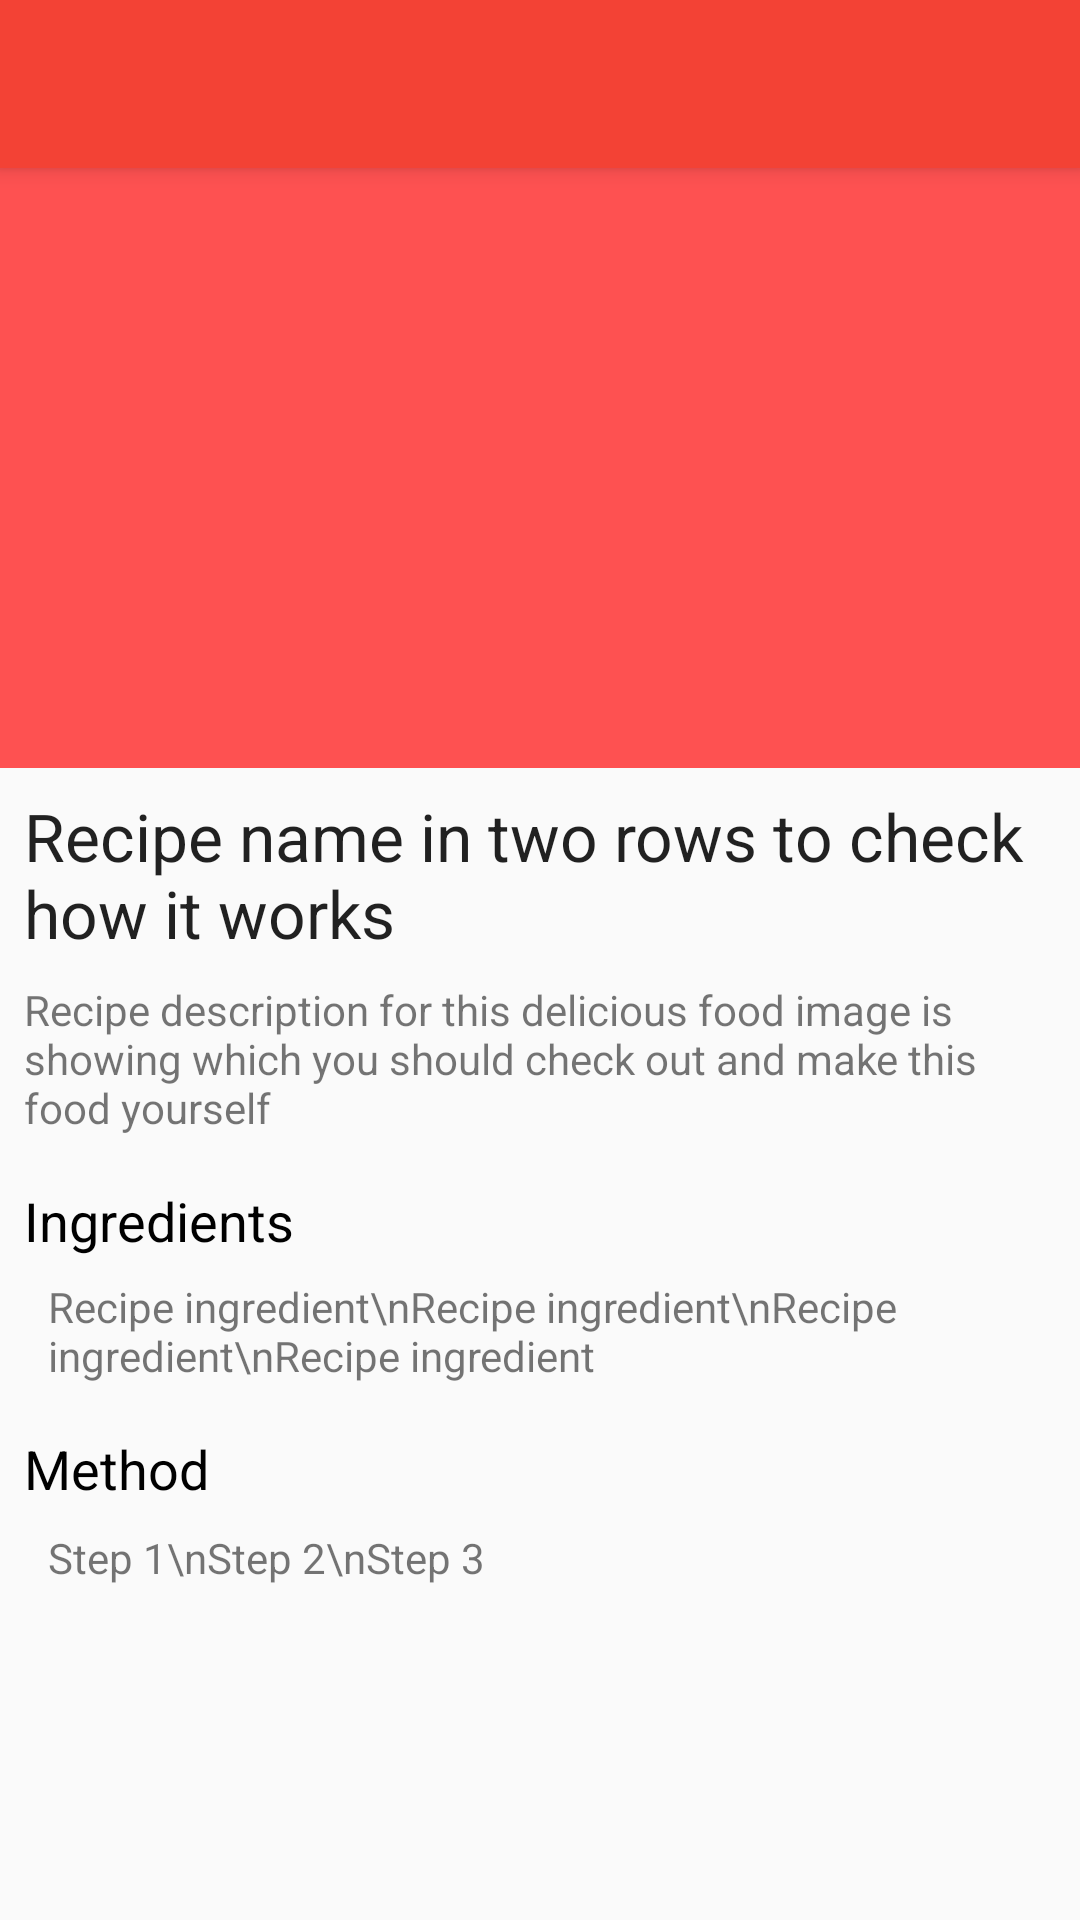

Write the Android layout XML for this screen, with the resource values it uses.
<!-- AndroidManifest.xml: application theme AppTheme.NoActionBar -->
<!-- res/layout/activity_recipe_detail.xml -->
<?xml version="1.0" encoding="utf-8"?>
<android.support.design.widget.CoordinatorLayout xmlns:android="http://schemas.android.com/apk/res/android"
    xmlns:app="http://schemas.android.com/apk/res-auto"
    xmlns:tools="http://schemas.android.com/tools"
    android:id="@+id/activity_recipe_detail"
    android:layout_width="match_parent"
    android:layout_height="match_parent"
    tools:context="com.example.reactiveapp.view.home.recipe.RecipeDetailActivity">

    <android.support.design.widget.AppBarLayout
        android:layout_width="match_parent"
        android:layout_height="wrap_content"
        android:theme="@style/AppTheme.AppBarOverlay">

        <android.support.v7.widget.Toolbar
            android:id="@+id/toolbar_recipe"
            android:layout_width="match_parent"
            android:layout_height="?attr/actionBarSize"
            android:background="?attr/colorPrimary"
            app:popupTheme="@style/AppTheme.PopupOverlay" />

    </android.support.design.widget.AppBarLayout>

    <ScrollView
        android:layout_width="match_parent"
        android:layout_height="match_parent"
        android:layout_marginTop="56dp"
        app:layout_constraintBottom_toBottomOf="parent"
        app:layout_constraintHorizontal_bias="1.0"
        app:layout_constraintLeft_toLeftOf="parent"
        app:layout_constraintRight_toRightOf="parent"
        app:layout_constraintTop_toTopOf="parent"
        app:layout_constraintVertical_bias="0.0"
        tools:layout_constraintLeft_creator="1"
        tools:layout_constraintRight_creator="1">

        <android.support.constraint.ConstraintLayout xmlns:android="http://schemas.android.com/apk/res/android"
            xmlns:app="http://schemas.android.com/apk/res-auto"
            xmlns:tools="http://schemas.android.com/tools"
            android:layout_width="match_parent"
            android:layout_height="wrap_content"
            app:layout_behavior="@string/appbar_scrolling_view_behavior"
            tools:context="com.example.reactiveapp.view.home.recipe.RecipeDetailActivity"
            tools:showIn="@layout/activity_recipe_detail">

            <ImageView
                android:id="@+id/recipe_image"
                android:layout_width="match_parent"
                android:layout_height="200dp"
                app:layout_constraintHorizontal_bias="0.0"
                app:layout_constraintLeft_toLeftOf="parent"
                app:layout_constraintRight_toRightOf="parent"
                app:layout_constraintTop_toTopOf="parent"
                app:srcCompat="@color/colorAccent" />

            <TextView
                android:id="@+id/recipe_name"
                android:layout_width="0dp"
                android:layout_height="wrap_content"
                android:layout_marginEnd="8dp"
                android:layout_marginLeft="8dp"
                android:layout_marginRight="8dp"
                android:layout_marginStart="8dp"
                android:layout_marginTop="8dp"
                android:text="@string/recipe_title"
                android:textAppearance="@style/TextAppearance.AppCompat.Headline"
                android:textSize="22dp"
                app:layout_constraintHorizontal_bias="0.0"
                app:layout_constraintLeft_toLeftOf="parent"
                app:layout_constraintRight_toRightOf="parent"
                app:layout_constraintTop_toBottomOf="@+id/recipe_image" />

            <TextView
                android:id="@+id/recipe_description"
                android:layout_width="0dp"
                android:layout_height="wrap_content"
                android:layout_marginEnd="8dp"
                android:layout_marginLeft="8dp"
                android:layout_marginRight="8dp"
                android:layout_marginStart="8dp"
                android:layout_marginTop="8dp"
                android:text="@string/recipe_description"
                app:layout_constraintLeft_toLeftOf="parent"
                app:layout_constraintRight_toRightOf="parent"
                app:layout_constraintTop_toBottomOf="@+id/recipe_name" />

            <TextView
                android:id="@+id/recipe_ingredients_title"
                android:layout_width="wrap_content"
                android:layout_height="wrap_content"
                android:layout_marginLeft="8dp"
                android:layout_marginRight="8dp"
                android:layout_marginTop="16dp"
                android:text="Ingredients"
                android:textColor="@android:color/black"
                android:textSize="18sp"
                app:layout_constraintHorizontal_bias="0.0"
                app:layout_constraintLeft_toLeftOf="parent"
                app:layout_constraintRight_toRightOf="parent"
                app:layout_constraintTop_toBottomOf="@+id/recipe_description"
                android:layout_marginStart="8dp"
                android:layout_marginEnd="8dp" />

            <TextView
                android:id="@+id/recipe_ingredients"
                android:layout_width="0dp"
                android:layout_height="wrap_content"
                android:layout_marginEnd="8dp"
                android:layout_marginLeft="16dp"
                android:layout_marginRight="8dp"
                android:layout_marginStart="16dp"
                android:layout_marginTop="7dp"
                android:text="Recipe ingredient\nRecipe ingredient\nRecipe ingredient\nRecipe ingredient"
                app:layout_constraintHorizontal_bias="1.0"
                app:layout_constraintLeft_toLeftOf="parent"
                app:layout_constraintRight_toRightOf="parent"
                app:layout_constraintTop_toBottomOf="@+id/recipe_ingredients_title" />

            <TextView
                android:id="@+id/recipe_method"
                android:layout_width="wrap_content"
                android:layout_height="wrap_content"
                android:layout_marginLeft="8dp"
                android:layout_marginRight="8dp"
                android:layout_marginTop="16dp"
                android:text="Method"
                android:textColor="@android:color/black"
                android:textSize="18sp"
                app:layout_constraintHorizontal_bias="0.0"
                app:layout_constraintLeft_toLeftOf="parent"
                app:layout_constraintRight_toRightOf="parent"
                app:layout_constraintTop_toBottomOf="@+id/recipe_ingredients"
                android:layout_marginStart="8dp"
                android:layout_marginEnd="8dp" />

            <TextView
                android:id="@+id/recipe_steps"
                android:layout_width="0dp"
                android:layout_height="wrap_content"
                android:layout_marginBottom="8dp"
                android:layout_marginEnd="8dp"
                android:layout_marginLeft="16dp"
                android:layout_marginRight="8dp"
                android:layout_marginStart="16dp"
                android:layout_marginTop="8dp"
                android:text="Step 1\nStep 2\nStep 3"
                app:layout_constraintBottom_toBottomOf="parent"
                app:layout_constraintHorizontal_bias="1.0"
                app:layout_constraintLeft_toLeftOf="parent"
                app:layout_constraintRight_toRightOf="parent"
                app:layout_constraintTop_toBottomOf="@+id/recipe_method"
                app:layout_constraintVertical_bias="0.0" />


        </android.support.constraint.ConstraintLayout>


    </ScrollView>
</android.support.design.widget.CoordinatorLayout>
<!-- resources referenced by this layout -->
<resources>
  <color name="colorAccent">#fe5151</color>
  <string name="recipe_description">Recipe description for this delicious food image is showing which you should check out and make this food yourself</string>
  <string name="recipe_title">Recipe name in two rows to check how it works</string>
  <style name="AppTheme.AppBarOverlay" parent="ThemeOverlay.AppCompat.Dark.ActionBar" />
  <style name="AppTheme.PopupOverlay" parent="ThemeOverlay.AppCompat.Light" />
  <style name="AppTheme.NoActionBar">
          <item name="windowActionBar">false</item>
          <item name="windowNoTitle">true</item>
      </style>
</resources>
